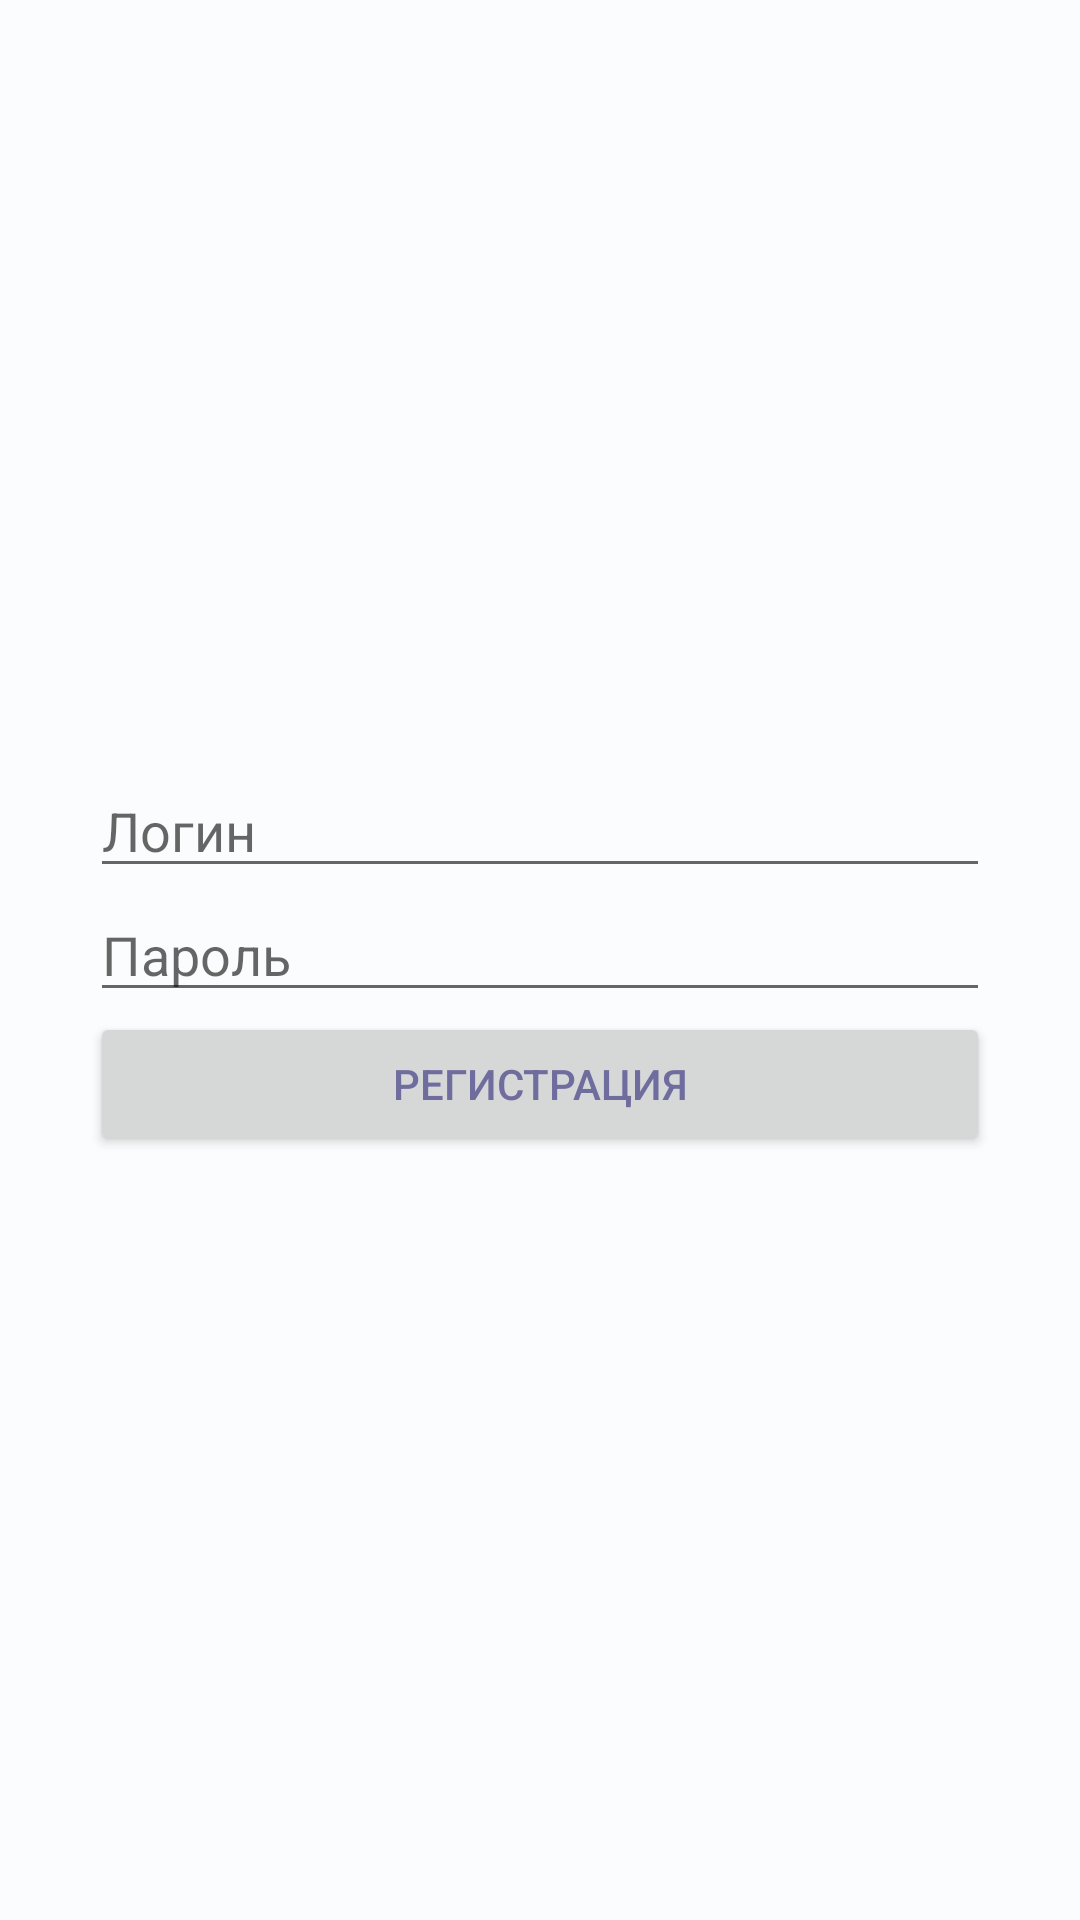

Write the Android layout XML for this screen, with the resource values it uses.
<!-- AndroidManifest.xml: application theme Theme.FinalProgect_Shift -->
<!-- res/layout/fragment_sign_up.xml -->
<?xml version="1.0" encoding="utf-8"?>
<RelativeLayout xmlns:android="http://schemas.android.com/apk/res/android"
    xmlns:tools="http://schemas.android.com/tools"
    android:layout_width="match_parent"
    android:layout_height="match_parent"
    tools:context=".ui.fragments.auth.SignUpFragment">

    <TextView
        style="@style/error_text_color"
        android:id="@+id/errorUserExists"
        android:layout_width="match_parent"
        android:layout_height="wrap_content"
        android:layout_margin="15dp"
        android:paddingHorizontal="15dp"
        android:textSize="20sp"
        android:text="@string/error_user_exists_txt"
        android:visibility="gone"
        tools:visibility="visible"
        android:layout_above="@id/signUpItemsContainer"/>

    <androidx.appcompat.widget.LinearLayoutCompat
        android:layout_width="match_parent"
        android:layout_height="wrap_content"
        android:layout_margin="15dp"
        android:layout_centerInParent="true"
        android:orientation="vertical"
        android:padding="15dp"
        android:id="@+id/signUpItemsContainer" >

        <EditText
            android:id="@+id/signUpName"
            android:layout_width="match_parent"
            android:layout_height="wrap_content"
            android:inputType="textPersonName"
            android:importantForAutofill="no"
            android:hint="@string/hint_name" />

        <EditText
            android:id="@+id/signUpPassword"
            android:layout_width="match_parent"
            android:layout_height="wrap_content"
            android:inputType="textPassword"
            android:importantForAutofill="no"
            android:imeOptions="actionDone"
            android:hint="@string/hint_password" />

        <TextView
            style="@style/error_text_color"
            android:id="@+id/errorNeedNotEmptyFields"
            android:paddingBottom="3dp"
            android:paddingHorizontal="15dp"
            android:text="@string/error_need_not_empty_fields_txt"
            android:layout_width="match_parent"
            android:layout_height="wrap_content"
            android:visibility="gone"
            tools:visibility="visible"/>

        <Button
            android:id="@+id/signUpButton"
            android:layout_width="match_parent"
            android:layout_height="wrap_content"
            android:text="@string/sign_up_btn_text" />

    </androidx.appcompat.widget.LinearLayoutCompat>

    <ProgressBar
        android:id="@+id/progressBar"
        android:layout_width="wrap_content"
        android:layout_height="wrap_content"
        android:visibility="gone"
        tools:visibility="visible"
        android:layout_centerInParent="true"/>

</RelativeLayout>
<!-- resources referenced by this layout -->
<resources>
  <string name="error_need_not_empty_fields_txt">Поля логин и пароль не могут быть пустыми</string>
  <string name="error_user_exists_txt">Пользователь с таким именем уже существует</string>
  <string name="hint_name">Логин</string>
  <string name="hint_password">Пароль</string>
  <string name="sign_up_btn_text">Регистрация</string>
  <style name="error_text_color">
          <item name="android:textColor">@color/day_error</item>
      </style>
  <style name="Theme.FinalProgect_Shift" parent="Theme.MaterialComponents.DayNight">
          <item name="colorPrimary">@color/day_purple_gray</item>
          <item name="colorPrimaryDark">@color/day_purple_dark</item>
          <item name="colorOnPrimary">@color/day_purple_dark</item>
          <item name="colorAccent">@color/day_accent</item>
          <item name="android:textColorPrimary">@color/day_purple_dark</item>
          <item name="android:windowBackground">@color/day_background</item>
      </style>
  <color name="day_error">#bb7db2</color>
  <color name="day_purple_gray">#c6ccd8</color>
  <color name="day_purple_dark">#6f6c9e</color>
  <color name="day_accent">#bfd2de</color>
  <color name="day_background">#fbfcfd</color>
</resources>
